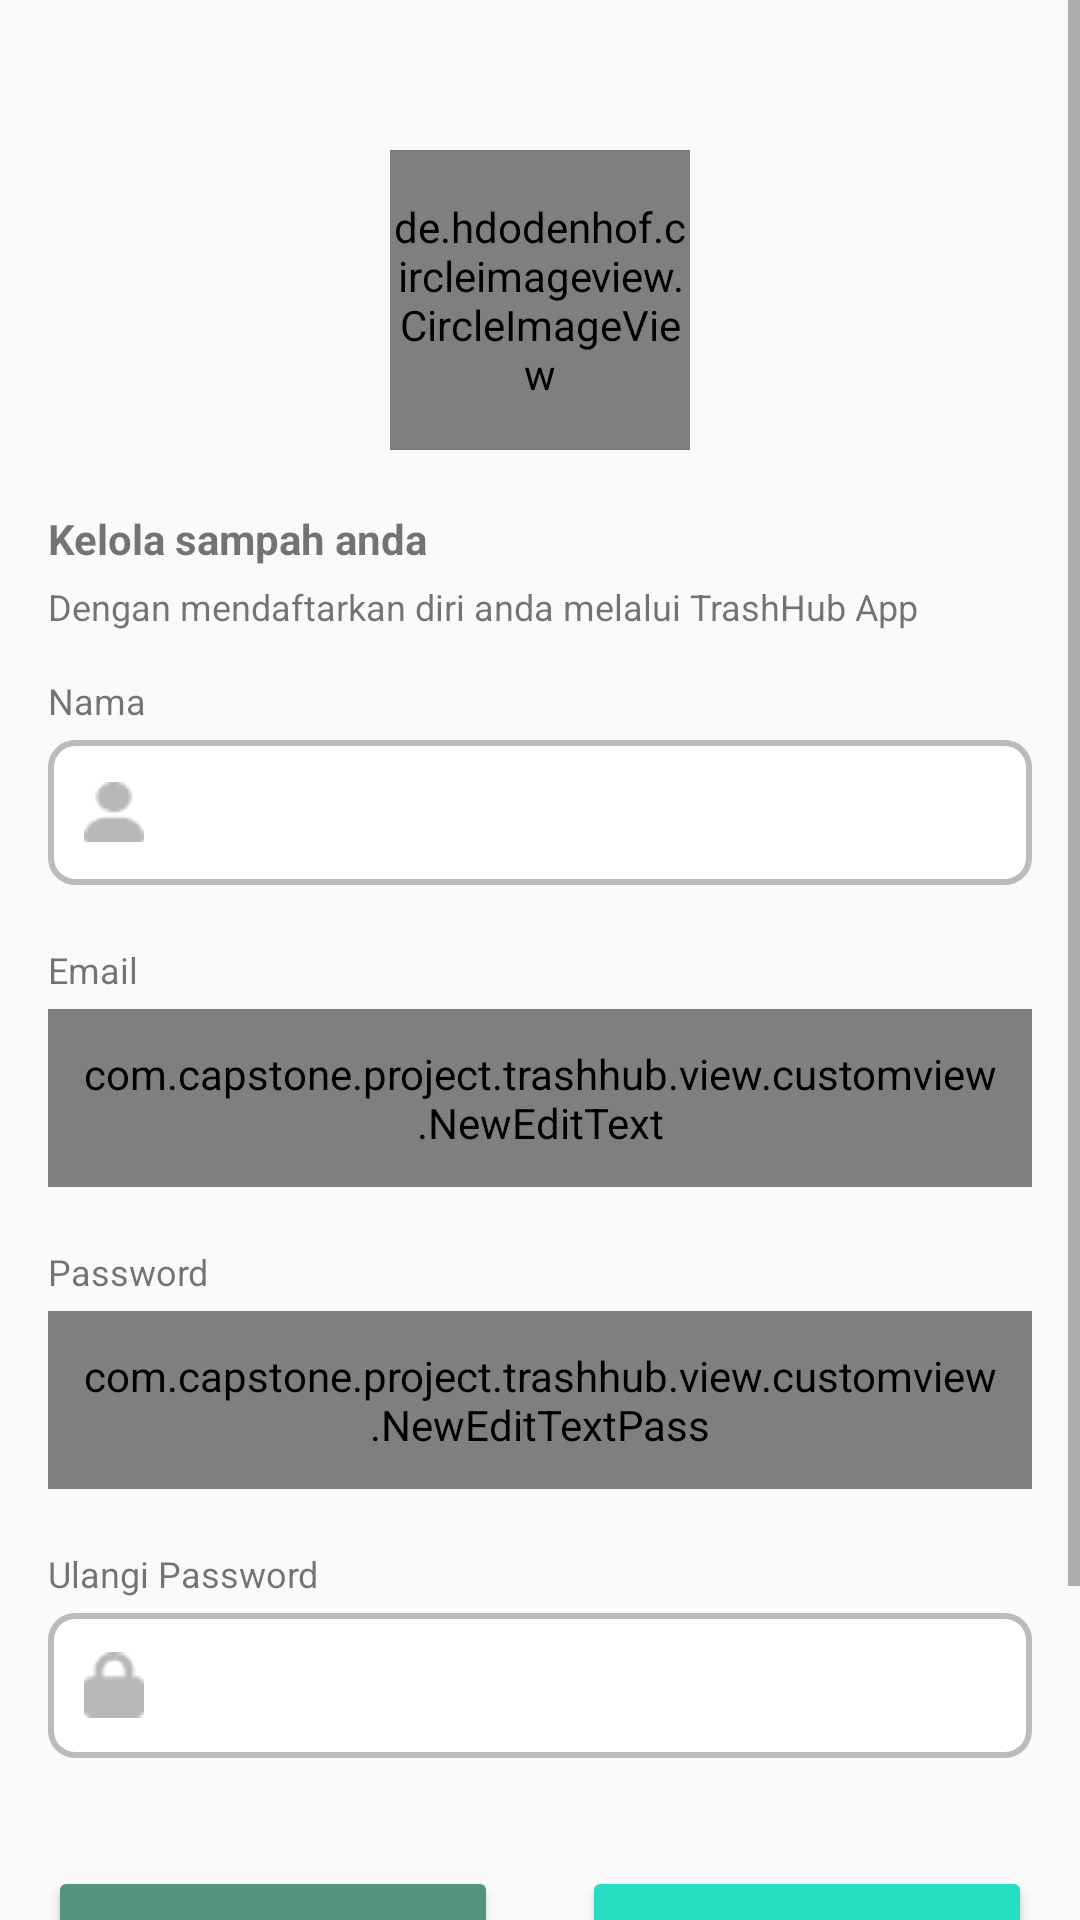

Android layout source for this screen:
<!-- AndroidManifest.xml: application theme Theme.TrashHub -->
<!-- res/layout/activity_register.xml -->
<?xml version="1.0" encoding="utf-8"?>
<ScrollView xmlns:android="http://schemas.android.com/apk/res/android"
    xmlns:app="http://schemas.android.com/apk/res-auto"
    xmlns:tools="http://schemas.android.com/tools"
    android:layout_width="match_parent"
    android:layout_height="match_parent"
    tools:context=".view.register.RegisterActivity">

    <androidx.constraintlayout.widget.ConstraintLayout
        android:layout_width="match_parent"
        android:layout_height="wrap_content"
        android:layout_marginBottom="10dp">


    <de.hdodenhof.circleimageview.CircleImageView
        android:id="@+id/img_register"
        android:layout_width="100dp"
        android:layout_height="100dp"
        android:layout_marginTop="50dp"
        app:layout_constraintEnd_toEndOf="parent"
        app:layout_constraintStart_toStartOf="parent"
        app:layout_constraintTop_toTopOf="parent"
        android:src="@drawable/register"/>

    <TextView
        android:id="@+id/title_register"
        android:layout_width="wrap_content"
        android:layout_height="wrap_content"
        android:layout_marginStart="16dp"
        android:layout_marginTop="20dp"
        android:text="@string/title_register"
        android:textSize="14sp"
        android:textStyle="bold"
        app:layout_constraintStart_toStartOf="parent"
        app:layout_constraintTop_toBottomOf="@id/img_register" />

    <TextView
        android:id="@+id/subtitle_register"
        android:layout_width="wrap_content"
        android:layout_height="wrap_content"
        android:layout_marginStart="16dp"
        android:layout_marginTop="5dp"
        android:text="@string/subtitle_register"
        android:textSize="12sp"
        app:layout_constraintStart_toStartOf="parent"
        app:layout_constraintTop_toBottomOf="@id/title_register" />

    <TextView
        android:id="@+id/tv_name"
        android:layout_width="wrap_content"
        android:layout_height="wrap_content"
        android:layout_marginStart="16dp"
        android:layout_marginTop="15dp"
        android:text="@string/name"
        android:textSize="12sp"
        app:layout_constraintStart_toStartOf="parent"
        app:layout_constraintTop_toBottomOf="@id/subtitle_register" />

    <EditText
        android:id="@+id/name_edt_text"
        android:layout_width="match_parent"
        android:layout_height="wrap_content"
        android:layout_marginStart="16dp"
        android:layout_marginTop="5dp"
        android:layout_marginEnd="16dp"
        android:background="@drawable/custom_input"
        android:drawableStart="@drawable/person"
        android:drawablePadding="12dp"
        android:ems="10"
        android:inputType="text"
        android:padding="12dp"
        app:layout_constraintEnd_toEndOf="parent"
        app:layout_constraintStart_toStartOf="parent"
        app:layout_constraintTop_toBottomOf="@id/tv_name" />

    <TextView
        android:id="@+id/tv_email"
        android:layout_width="wrap_content"
        android:layout_height="wrap_content"
        android:layout_marginStart="16dp"
        android:layout_marginTop="20dp"
        android:text="@string/email"
        android:textSize="12sp"
        app:layout_constraintStart_toStartOf="parent"
        app:layout_constraintTop_toBottomOf="@id/name_edt_text" />

    <com.capstone.project.trashhub.view.customview.NewEditText
        android:id="@+id/email_edt_text"
        android:layout_width="match_parent"
        android:layout_height="wrap_content"
        android:layout_marginStart="16dp"
        android:layout_marginTop="5dp"
        android:layout_marginEnd="16dp"
        android:background="@drawable/custom_input"
        android:drawableStart="@drawable/email"
        android:drawablePadding="12dp"
        android:ems="10"
        android:inputType="textEmailAddress"
        android:padding="12dp"
        app:layout_constraintEnd_toEndOf="parent"
        app:layout_constraintStart_toStartOf="parent"
        app:layout_constraintTop_toBottomOf="@id/tv_email" />

    <TextView
        android:id="@+id/tv_password"
        android:layout_width="wrap_content"
        android:layout_height="wrap_content"
        android:layout_marginStart="16dp"
        android:layout_marginTop="20dp"
        android:text="@string/password"
        android:textSize="12sp"
        app:layout_constraintStart_toStartOf="parent"
        app:layout_constraintTop_toBottomOf="@id/email_edt_text" />

    <com.capstone.project.trashhub.view.customview.NewEditTextPass
        android:id="@+id/password_edt_text"
        android:layout_width="match_parent"
        android:layout_height="wrap_content"
        android:layout_marginStart="16dp"
        android:layout_marginTop="5dp"
        android:layout_marginEnd="16dp"
        android:background="@drawable/custom_input"
        android:drawableStart="@drawable/lock"
        android:drawablePadding="12dp"
        android:ems="10"
        android:inputType="textPassword"
        android:padding="12dp"
        app:layout_constraintEnd_toEndOf="parent"
        app:layout_constraintStart_toStartOf="parent"
        app:layout_constraintTop_toBottomOf="@id/tv_password" />

    <TextView
        android:id="@+id/tv_conf_pass"
        android:layout_width="wrap_content"
        android:layout_height="wrap_content"
        android:layout_marginStart="16dp"
        android:layout_marginTop="20dp"
        android:text="@string/conf_pass"
        android:textSize="12sp"
        app:layout_constraintStart_toStartOf="parent"
        app:layout_constraintTop_toBottomOf="@id/password_edt_text" />

    <EditText
        android:id="@+id/conf_pass_edt_text"
        android:layout_width="match_parent"
        android:layout_height="wrap_content"
        android:layout_marginStart="16dp"
        android:layout_marginTop="5dp"
        android:layout_marginEnd="16dp"
        android:background="@drawable/custom_input"
        android:drawableStart="@drawable/lock"
        android:drawablePadding="12dp"
        android:ems="10"
        android:inputType="textPassword"
        android:padding="12dp"
        app:layout_constraintEnd_toEndOf="parent"
        app:layout_constraintStart_toStartOf="parent"
        app:layout_constraintTop_toBottomOf="@id/tv_conf_pass" />

    <Button
        android:id="@+id/btn_register"
        android:layout_width="150dp"
        android:layout_height="50dp"
        android:layout_marginTop="36dp"
        android:layout_marginEnd="16dp"
        android:backgroundTint="@color/celestial_green"
        android:text="@string/register"
        android:textAlignment="center"
        android:textColor="@color/white"
        android:textSize="12sp"
        android:textStyle="bold"
        app:layout_constraintEnd_toEndOf="parent"
        app:layout_constraintTop_toBottomOf="@id/conf_pass_edt_text" />

    <Button
        android:id="@+id/btn_login"
        android:layout_width="150dp"
        android:layout_height="50dp"
        android:layout_marginStart="16dp"
        android:layout_marginTop="36dp"
        android:textColor="@color/white"
        android:backgroundTint="@color/puerto_princesa"
        android:text="@string/login"
        android:textAlignment="center"
        android:textSize="12sp"
        android:textStyle="bold"
        app:layout_constraintStart_toStartOf="parent"
        app:layout_constraintTop_toBottomOf="@id/conf_pass_edt_text" />

    <ProgressBar
        android:id="@+id/progressBar"
        android:layout_width="wrap_content"
        android:layout_height="wrap_content"
        app:layout_constraintBottom_toBottomOf="parent"
        app:layout_constraintEnd_toEndOf="parent"
        app:layout_constraintStart_toStartOf="parent"
        app:layout_constraintTop_toTopOf="parent"
        android:visibility="gone"/>

        <TextView
            android:id="@+id/textView7"
            android:layout_width="match_parent"
            android:layout_height="wrap_content"
            android:layout_marginTop="20dp"
            android:text="atau Mendaftar sebagai Bank Sampah"
            android:textAlignment="center"
            app:layout_constraintEnd_toEndOf="parent"
            app:layout_constraintStart_toStartOf="parent"
            app:layout_constraintTop_toBottomOf="@+id/btn_login" />

        <Button
            android:id="@+id/btn_register_bank_sampah"
            android:layout_width="wrap_content"
            android:layout_height="wrap_content"
            android:layout_marginTop="16dp"
            android:text="Registrasi Bank Sampah"
            android:background="@drawable/background_button"
            app:layout_constraintEnd_toEndOf="parent"
            android:padding="5dp"
            android:textColor="@color/white"
            android:layout_marginBottom="10dp"
            app:layout_constraintStart_toStartOf="parent"
            app:layout_constraintTop_toBottomOf="@id/textView7" />

    </androidx.constraintlayout.widget.ConstraintLayout>


</ScrollView>
<!-- resources referenced by this layout -->
<resources>
  <color name="celestial_green">#28DEC0</color>
  <color name="puerto_princesa">#54937C</color>
  <color name="white">#FFFFFFFF</color>
  <!-- drawable background_button (drawable) -->
  <?xml version="1.0" encoding="utf-8"?>
  <selector xmlns:android="http://schemas.android.com/apk/res/android">
  
              <item>
                  <shape android:shape="rectangle">
                      <solid android:color="@color/backgroud_button"/>
                      <corners android:radius="10dp"/>
                  </shape>
              </item>
  </selector>
  <!-- drawable custom_input (drawable) -->
  <?xml version="1.0" encoding="utf-8"?>
  <selector xmlns:android="http://schemas.android.com/apk/res/android">
      <item>
          <shape>
              <solid android:color="@color/white"/>
              <corners android:radius="8dp"/>
              <stroke android:color="@color/gravel_fint" android:width="2dp"/>
          </shape>
      </item>
  </selector>
  <!-- drawable email: png bitmap (drawable, 383 bytes) -->
  <!-- drawable lock: png bitmap (drawable, 407 bytes) -->
  <!-- drawable person: png bitmap (drawable, 391 bytes) -->
  <!-- drawable register: png bitmap (drawable, 17292 bytes) -->
  <string name="conf_pass">Ulangi Password</string>
  <string name="email">Email</string>
  <string name="login">Login</string>
  <string name="name">Nama</string>
  <string name="password">Password</string>
  <string name="register">Register</string>
  <string name="subtitle_register">Dengan mendaftarkan diri anda melalui TrashHub App</string>
  <string name="title_register">Kelola sampah anda</string>
  <style name="Theme.TrashHub" parent="Theme.AppCompat.Light.NoActionBar">
          
          <item name="colorPrimary">@color/purple_500</item>
          <item name="colorPrimaryVariant">@color/purple_700</item>
          <item name="colorOnPrimary">@color/white</item>
          
          <item name="colorSecondary">@color/teal_200</item>
          <item name="colorSecondaryVariant">@color/teal_700</item>
          <item name="colorOnSecondary">@color/black</item>
          
          <item name="android:statusBarColor">?attr/colorPrimaryVariant</item>
          
      </style>
  <color name="backgroud_button">#EEBB59</color>
  <color name="gravel_fint">#BBBBBB</color>
  <color name="purple_500">#FF6200EE</color>
  <color name="purple_700">#FF3700B3</color>
  <color name="teal_200">#FF03DAC5</color>
  <color name="teal_700">#FF018786</color>
  <color name="black">#FF000000</color>
</resources>
